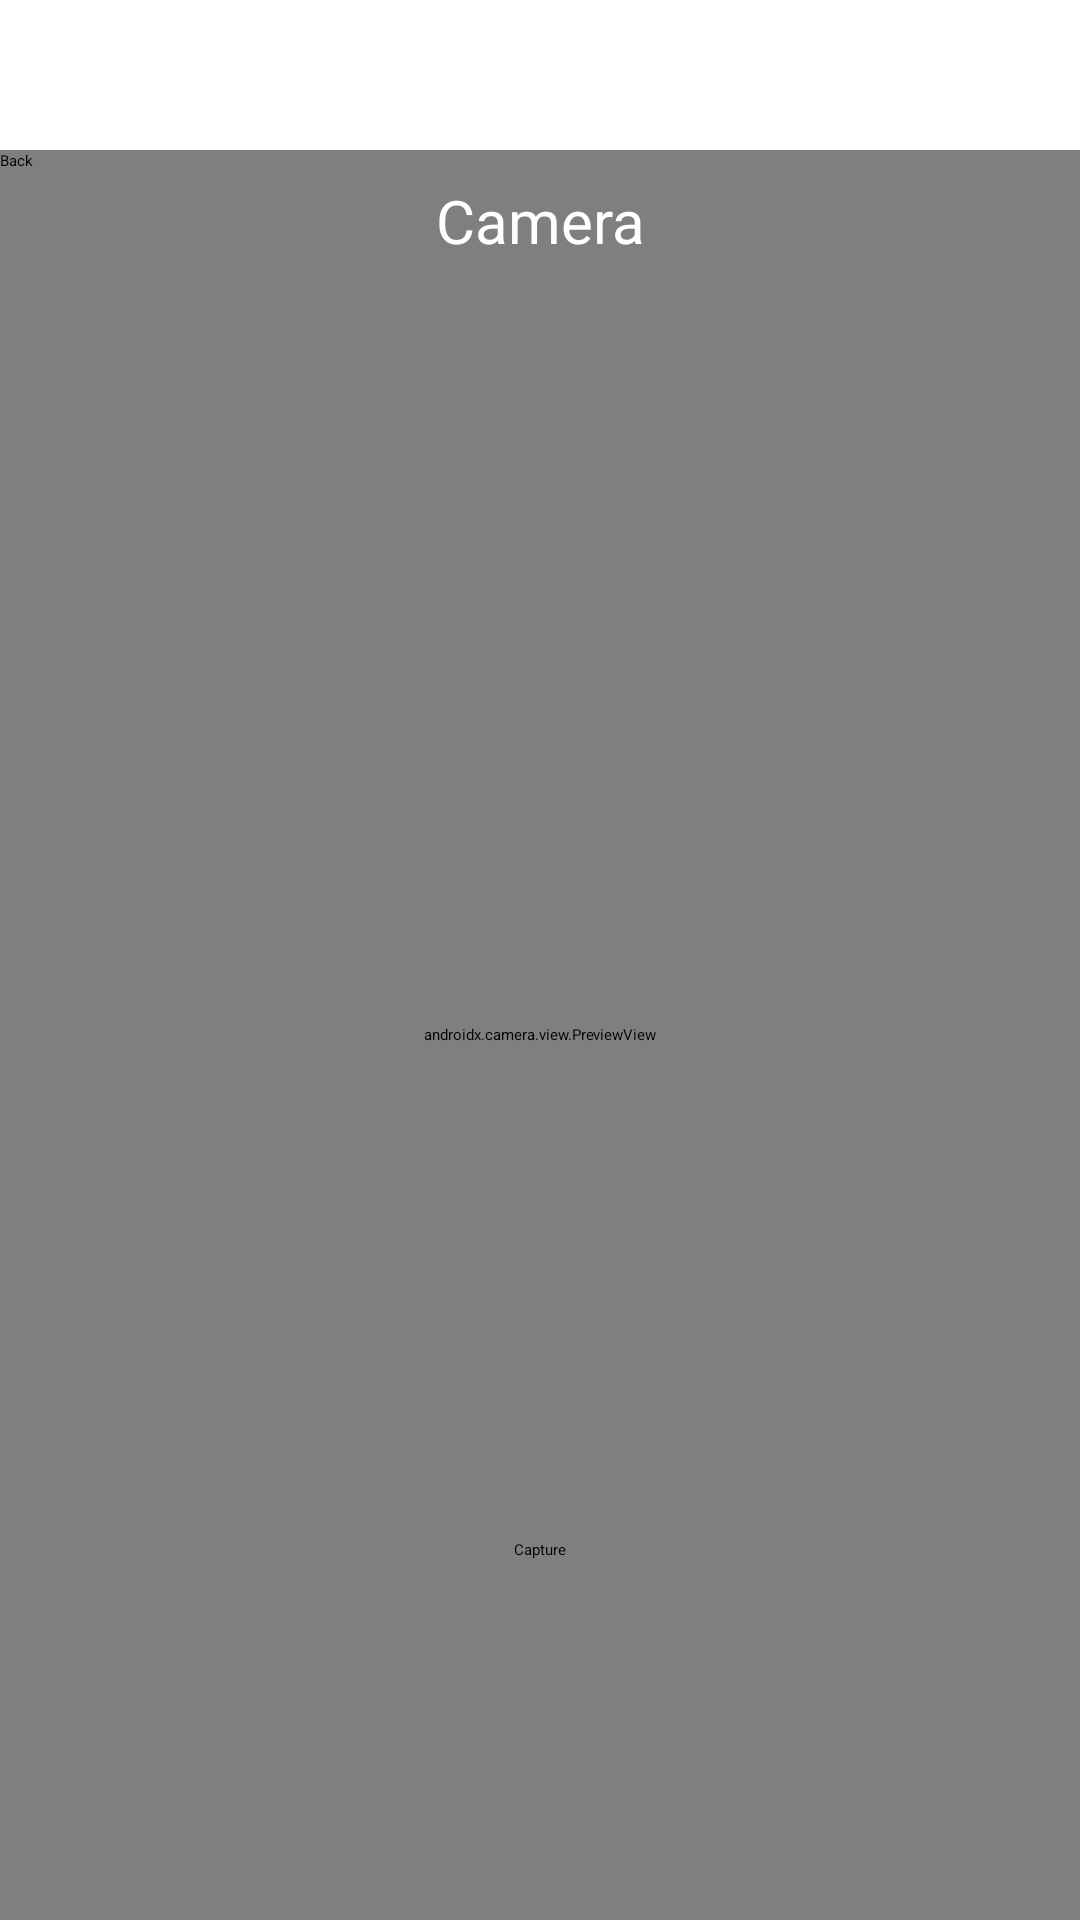

This screen was rendered from an Android layout file. Write that file and the resources it references.
<!-- AndroidManifest.xml: application theme Theme.MAP_UTS_LAB -->
<!-- res/layout/fragment_camera.xml -->
<?xml version="1.0" encoding="utf-8"?>
<androidx.constraintlayout.widget.ConstraintLayout xmlns:android="http://schemas.android.com/apk/res/android"
    xmlns:tools="http://schemas.android.com/tools"
    android:layout_width="match_parent"
    android:layout_height="match_parent"
    xmlns:app="http://schemas.android.com/apk/res-auto"
    tools:context=".CameraFragment">

    
    <LinearLayout
        android:id="@+id/camera_container"
        android:layout_width="match_parent"
        android:layout_height="match_parent"
        app:layout_constraintStart_toStartOf="parent"
        app:layout_constraintEnd_toEndOf="parent"
        app:layout_constraintTop_toTopOf="parent"
        android:layout_marginTop="50dp">
        <androidx.camera.view.PreviewView
            android:id="@+id/camera_view"
            android:layout_width="match_parent"
            android:layout_height="match_parent"
            app:layout_constraintStart_toStartOf="parent"
            app:layout_constraintEnd_toEndOf="parent"
            app:layout_constraintTop_toTopOf="parent"
            />
    </LinearLayout>

    <Button
        android:id="@+id/back_button"
        android:layout_width="wrap_content"
        android:layout_height="wrap_content"
        android:text="Back"
        android:layout_marginTop="50dp"
        app:layout_constraintTop_toTopOf="parent"
        app:layout_constraintStart_toStartOf="parent"
        android:backgroundTint="@color/blue"/>
    <LinearLayout
        android:layout_width="match_parent"
        android:layout_height="wrap_content"
        app:layout_constraintStart_toStartOf="parent"
        app:layout_constraintEnd_toEndOf="parent"
        app:layout_constraintTop_toTopOf="parent"
        android:layout_marginTop="50dp">
        <TextView
            android:layout_width="match_parent"
            android:layout_height="match_parent"
            android:text="Camera"
            android:gravity="center"
            android:textSize="20sp"
            android:textColor="@color/white"
            android:layout_marginTop="10dp"/>
    </LinearLayout>
    <Button
        android:id="@+id/capture_button"
        android:layout_width="wrap_content"
        android:layout_height="wrap_content"
        app:layout_constraintStart_toStartOf="parent"
        app:layout_constraintEnd_toEndOf="parent"
        app:layout_constraintBottom_toBottomOf="@id/camera_container"
        android:backgroundTint="@color/blue"
        android:layout_marginBottom="120dp"
        android:text="Capture"/>

</androidx.constraintlayout.widget.ConstraintLayout>
<!-- resources referenced by this layout -->
<resources>
  <color name="blue">#33d1ff</color>
  <color name="white">#FFFFFFFF</color>
  <style name="Theme.MAP_UTS_LAB" parent="Base.Theme.MAP_UTS_LAB">
      
      <item name="android:navigationBarColor">@android:color/transparent</item>
      <item name="android:statusBarColor">@android:color/transparent</item>
      <item name="android:windowLightStatusBar">?attr/isLightTheme</item>
    </style>
  <style name="Base.Theme.MAP_UTS_LAB" parent="Theme.Material3.DayNight.NoActionBar">
          
          
      </style>
</resources>
